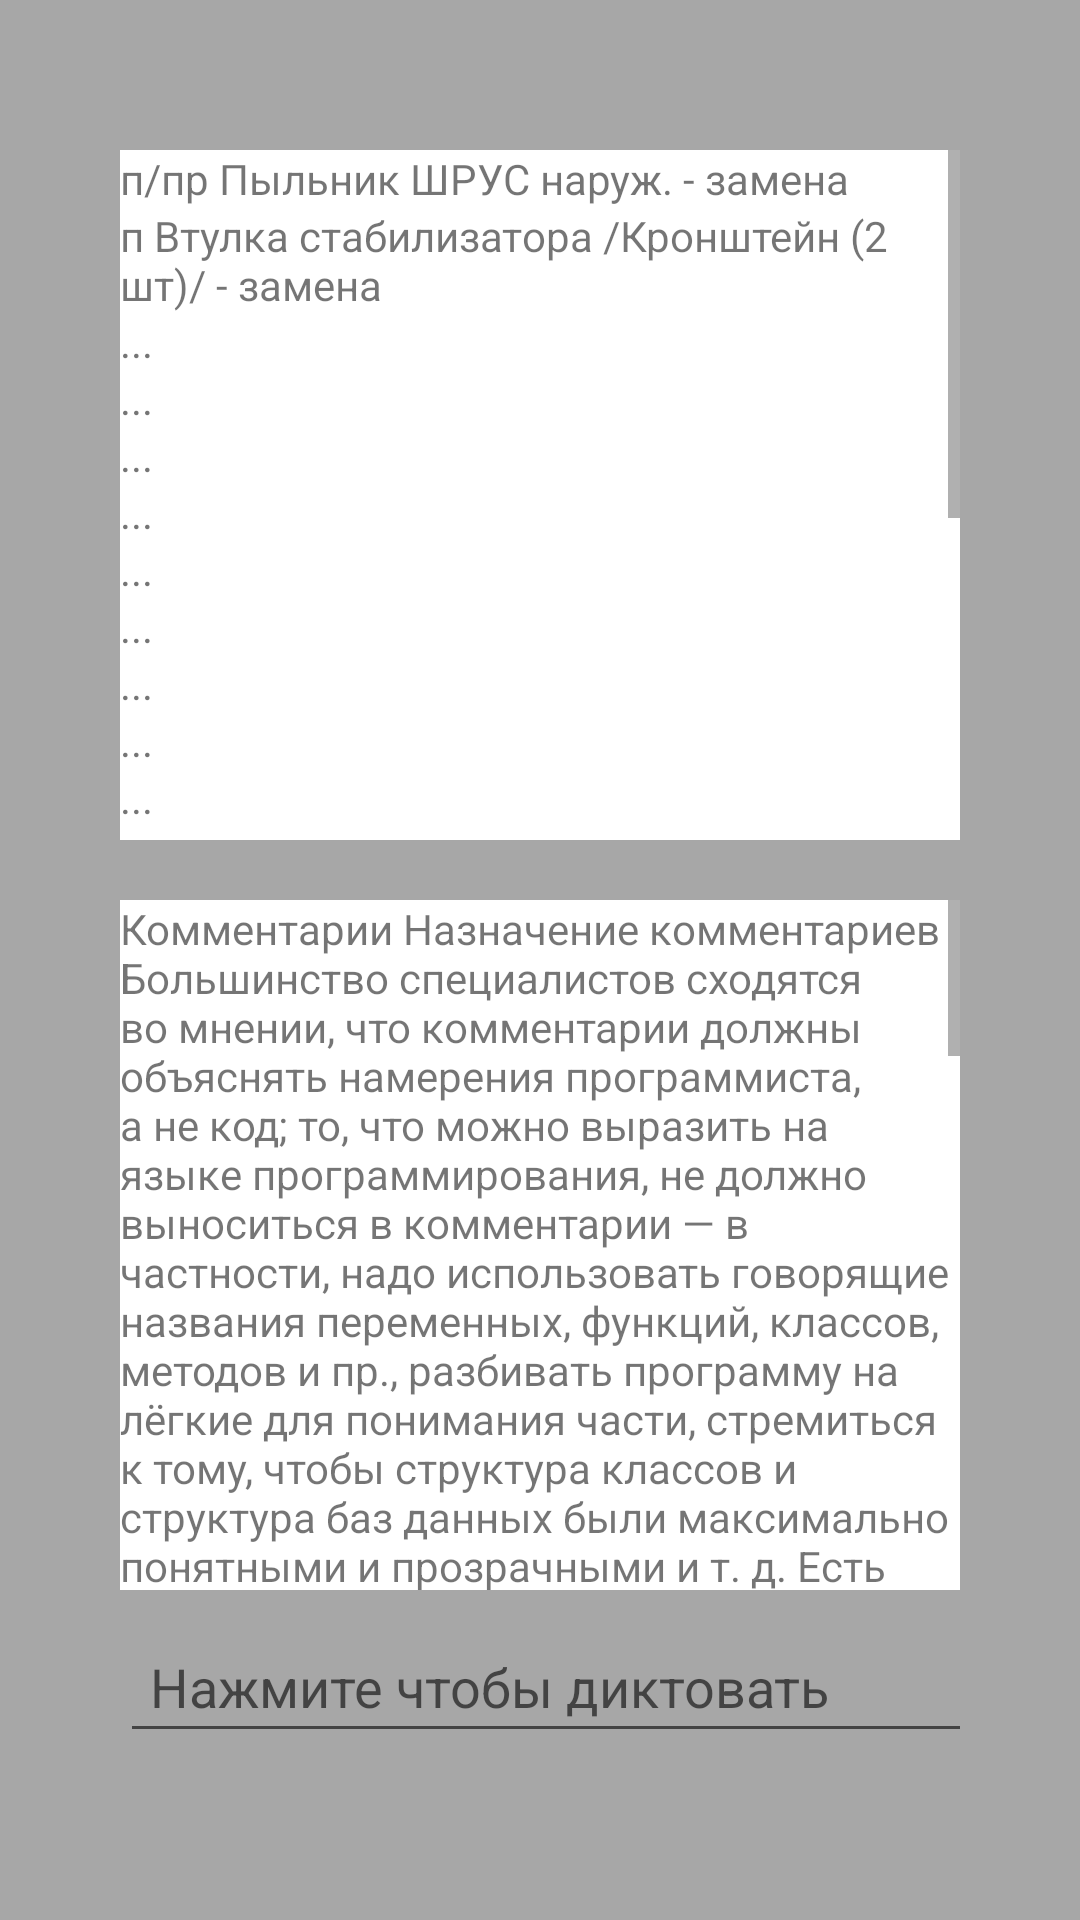

This screen was rendered from an Android layout file. Write that file and the resources it references.
<!-- AndroidManifest.xml: application theme AppTheme -->
<!-- res/layout/fragment_dashboard.xml -->
<?xml version="1.0" encoding="utf-8"?>
<androidx.constraintlayout.widget.ConstraintLayout
        xmlns:android="http://schemas.android.com/apk/res/android"
        xmlns:app="http://schemas.android.com/apk/res-auto"
        xmlns:tools="http://schemas.android.com/tools"
        android:layout_width="match_parent"
        android:layout_height="match_parent"
        tools:context=".ui.dashboard.DashboardFragment" android:background="#794A4A4A">

    <ScrollView
            android:layout_width="match_parent"
            android:layout_height="0dp" app:layout_constraintStart_toStartOf="parent"
            app:layout_constraintHorizontal_bias="0.5" app:layout_constraintEnd_toEndOf="@id/scrollView2"
            android:layout_marginStart="40dp" android:layout_marginEnd="40dp"
            android:id="@+id/scroll"
            app:layout_constraintTop_toTopOf="parent" android:layout_marginTop="50dp"
            android:scrollbarStyle="outsideInset" android:layout_marginBottom="10dp"
            app:layout_constraintBottom_toTopOf="@+id/scrollView2" android:background="#FFFFFF">
        <LinearLayout android:layout_width="match_parent" android:layout_height="wrap_content"
                      android:orientation="vertical">
            <TextView
                    android:text="п/пр Пыльник ШРУС наруж. - замена"
                    android:layout_width="match_parent"
                    android:layout_height="wrap_content" android:id="@+id/textView3"/>
            <TextView
                    android:text="п Втулка стабилизатора /Кронштейн (2 шт)/ - замена"
                    android:layout_width="match_parent"
                    android:layout_height="wrap_content" android:id="@+id/textView4"/>
            <TextView
                    android:text="..."
                    android:layout_width="match_parent"
                    android:layout_height="wrap_content" android:id="@+id/textView14"/>
            <TextView
                    android:text="..."
                    android:layout_width="match_parent"
                    android:layout_height="wrap_content" android:id="@+id/textView34"/>
            <TextView
                    android:text="..."
                    android:layout_width="match_parent"
                    android:layout_height="wrap_content" android:id="@+id/textView19"/>
            <TextView
                    android:text="..."
                    android:layout_width="match_parent"
                    android:layout_height="wrap_content" android:id="@+id/textView20"/>
            <TextView
                    android:text="..."
                    android:layout_width="match_parent"
                    android:layout_height="wrap_content" android:id="@+id/textView21"/>
            <TextView
                    android:text="..."
                    android:layout_width="match_parent"
                    android:layout_height="wrap_content" android:id="@+id/textView22"/>
            <TextView
                    android:text="..."
                    android:layout_width="match_parent"
                    android:layout_height="wrap_content" android:id="@+id/textView23"/>
            <TextView
                    android:text="..."
                    android:layout_width="match_parent"
                    android:layout_height="wrap_content" android:id="@+id/textView24"/>
            <TextView
                    android:text="..."
                    android:layout_width="match_parent"
                    android:layout_height="wrap_content" android:id="@+id/textView25"/>
            <TextView
                    android:text="..."
                    android:layout_width="match_parent"
                    android:layout_height="wrap_content" android:id="@+id/textView26"/>
            <TextView
                    android:text="..."
                    android:layout_width="match_parent"
                    android:layout_height="wrap_content" android:id="@+id/textView16"/>
            <TextView
                    android:text="..."
                    android:layout_width="match_parent"
                    android:layout_height="wrap_content" android:id="@+id/textView13"/>
            <TextView
                    android:text="..."
                    android:layout_width="match_parent"
                    android:layout_height="wrap_content" android:id="@+id/textView15"/>
            <TextView
                    android:text="..."
                    android:layout_width="match_parent"
                    android:layout_height="wrap_content" android:id="@+id/textView9"/>
            <TextView
                    android:text="..."
                    android:layout_width="match_parent"
                    android:layout_height="wrap_content" android:id="@+id/textView12"/>
            <TextView
                    android:text="..."
                    android:layout_width="match_parent"
                    android:layout_height="wrap_content" android:id="@+id/textView11"/>
            <TextView
                    android:text="..."
                    android:layout_width="match_parent"
                    android:layout_height="wrap_content" android:id="@+id/textView10"/>
            <TextView
                    android:text="п/пр Пыльник ШРУС наруж. - замена"
                    android:layout_width="match_parent"
                    android:layout_height="wrap_content" android:id="@+id/textView17"/>
            <TextView
                    android:text="п Втулка стабилизатора /Кронштейн (2 шт)/ - замена"
                    android:layout_width="match_parent"
                    android:layout_height="wrap_content" android:id="@+id/textView18"/>
        </LinearLayout>
    </ScrollView>
    <ScrollView
            android:layout_width="match_parent"
            android:layout_height="0dp" app:layout_constraintStart_toStartOf="parent"
            app:layout_constraintHorizontal_bias="0.5" app:layout_constraintEnd_toEndOf="parent"
            android:layout_marginStart="40dp" android:layout_marginEnd="40dp"
            android:id="@+id/scrollView2"
            app:layout_constraintTop_toBottomOf="@+id/scroll" android:layout_marginTop="10dp"
            android:background="#FFFFFF" android:layout_marginBottom="10dp"
            app:layout_constraintBottom_toTopOf="@+id/linearLayout">
        <LinearLayout android:layout_width="match_parent" android:layout_height="wrap_content"
                      android:orientation="vertical">
            <TextView
                    android:text="Комментарии
Назначение комментариев

Большинство специалистов сходятся во мнении, что комментарии должны объяснять намерения программиста, а не код; то, что можно выразить на языке программирования, не должно выноситься в комментарии — в частности, надо использовать говорящие названия переменных, функций, классов, методов и пр., разбивать программу на лёгкие для понимания части, стремиться к тому, чтобы структура классов и структура баз данных были максимально понятными и прозрачными и т. д. Есть даже мнение (его придерживаются в экстремальном программировании и некоторых других гибких методологиях программирования), что если для понимания программы требуются комментарии — значит, она плохо написана.

Концепция грамотного программирования настаивает на включение в текст программы настолько подробных и продуманных комментариев, чтобы она стала исходным текстом не только для исполняемого кода, но и для сопроводительной документации.

Комментарии часто используются для временного отключения части кода. В языках C и C++, некоторые[кто?] рекомендуют использовать с той же целью директивы препроцессора (#if 0 … #endif).
Однострочные и многострочные комментарии

С точки зрения синтаксиса, существуют два вида комментариев. Многострочный комментарий может иметь любую длину, он отмечается специальными символами в начале и конце (например, /* */). Некоторые языки позволяют вложение многострочных комментариев, другие — нет.

Однострочный комментарий отмечается специальным символом в начале (например, //) и продолжается до конца строки. Обычно допускается вложение однострочных комментариев в другие, как одно- так и многострочные комментарии. Способы записи можно чередовать, с точки зрения семантики они одинаковы.
Аннотации
Другой вид комментариев — аннотации — применяется в набросках доказательств правильности программ. Такие комментарии описывают состояние компьютера, когда программа в процессе выполнения достигнет точки, где расположен комментарий. Программа, снабжённая комментариями-аннотациями, называется аннотированной программой. "
                    android:layout_width="match_parent"
                    android:layout_height="wrap_content" android:id="@+id/textView35"/>

        </LinearLayout>
    </ScrollView>
    <LinearLayout
            android:orientation="vertical"
            android:layout_width="match_parent"
            android:layout_height="50dp" app:layout_constraintStart_toStartOf="parent"
            app:layout_constraintHorizontal_bias="0.5" app:layout_constraintEnd_toEndOf="parent"
            android:layout_marginStart="40dp" android:layout_marginEnd="40dp"
            app:layout_constraintTop_toBottomOf="@+id/scrollView2" android:id="@+id/linearLayout"
            app:layout_constraintBottom_toBottomOf="parent" android:layout_marginBottom="50dp">
        <LinearLayout
                android:orientation="horizontal"
                android:layout_width="match_parent"
                android:layout_height="match_parent">
            <EditText
                    android:layout_width="1072dp"
                    android:layout_height="wrap_content"
                    android:layout_toLeftOf="@id/button"
                    android:layout_marginRight="15dp"
                    android:padding="10dp"
                    android:hint="Нажмите чтобы диктовать"
                    android:id="@+id/text"
                    android:layout_centerInParent="true"
            />
            <ImageView
                    android:layout_width="40dp"
                    android:layout_height="40dp"
                    android:backgroundTint="#F9F8FA"
                    android:paddingRight="10dp"
                    android:src="@drawable/microphone_svgrepo_com"
                    android:layout_alignParentRight="true"
                    android:id="@+id/button"/>
            <ImageView
                    android:layout_width="40dp"
                    android:layout_height="40dp"
                    android:backgroundTint="#F9F8FA"
                    android:paddingRight="10dp"
                    android:src="@drawable/telegram"
                    android:layout_alignParentRight="true"
                    android:id="@+id/button2" android:layout_weight="1"/>
        </LinearLayout>
    </LinearLayout>
</androidx.constraintlayout.widget.ConstraintLayout>
<!-- resources referenced by this layout -->
<resources>
  <!-- drawable microphone_svgrepo_com (drawable) -->
  <vector xmlns:android="http://schemas.android.com/apk/res/android"
      android:width="490.9dp"
      android:height="490.9dp"
      android:viewportWidth="490.9"
      android:viewportHeight="490.9">
    <path
        android:fillColor="#FF000000"
        android:pathData="M245.5,322.9c53,0 96.2,-43.2 96.2,-96.2V96.2c0,-53 -43.2,-96.2 -96.2,-96.2s-96.2,43.2 -96.2,96.2v130.5C149.3,279.8 192.5,322.9 245.5,322.9zM173.8,96.2c0,-39.5 32.2,-71.7 71.7,-71.7s71.7,32.2 71.7,71.7v130.5c0,39.5 -32.2,71.7 -71.7,71.7s-71.7,-32.2 -71.7,-71.7V96.2z"/>
    <path
        android:fillColor="#FF000000"
        android:pathData="M94.4,214.5c-6.8,0 -12.3,5.5 -12.3,12.3c0,85.9 66.7,156.6 151.1,162.8v76.7h-63.9c-6.8,0 -12.3,5.5 -12.3,12.3s5.5,12.3 12.3,12.3h152.3c6.8,0 12.3,-5.5 12.3,-12.3s-5.5,-12.3 -12.3,-12.3h-63.9v-76.7c84.4,-6.3 151.1,-76.9 151.1,-162.8c0,-6.8 -5.5,-12.3 -12.3,-12.3s-12.3,5.5 -12.3,12.3c0,76.6 -62.3,138.9 -138.9,138.9s-138.9,-62.3 -138.9,-138.9C106.6,220 101.2,214.5 94.4,214.5z"/>
  </vector>
  <style name="AppTheme" parent="Theme.AppCompat.Light.DarkActionBar">
          
          <item name="colorPrimary">#8D8E8E</item>
          <item name="colorPrimaryDark">#7993938D</item>
          <item name="colorAccent">#A18080</item>
      </style>
</resources>
